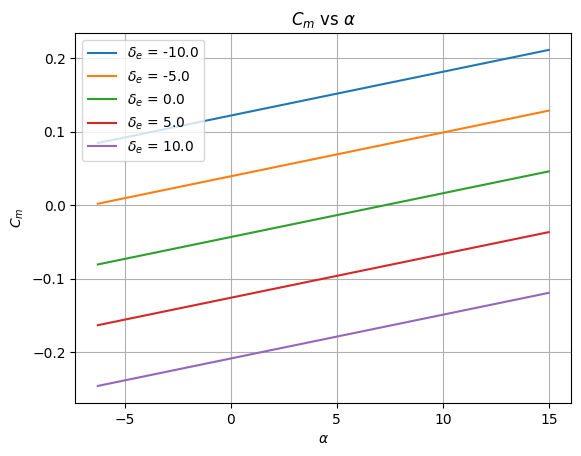
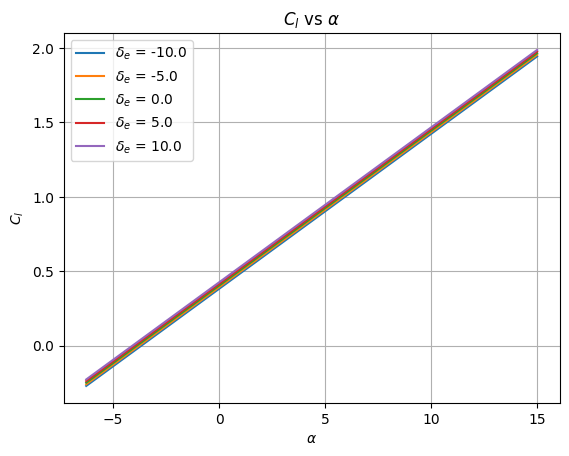
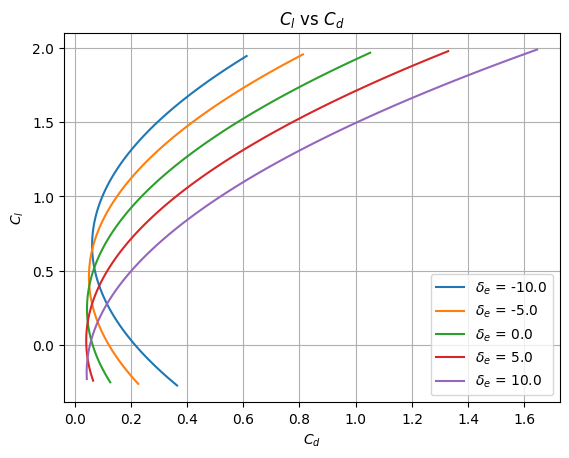

These charts were generated, in order, by the following Python code:
import numpy as np
import matplotlib.pyplot as plt
import pandas as pd

class super_cub():
    def __init__(self, filename):
        #Wing Parameters
        self.bw = 2.28; self.cw = 0.25; self.Sw = self.bw*self.cw
        self.a2dw = 0.1; self.alpha_0w = -4
        self.ew = 0.9; self.ARw = self.bw**2/self.Sw
        self.a3dw = self.a2dw/(1+(self.a2dw)/(np.pi*self.ew*self.ARw))
       
        self.cd0w = 0.007; self.rw = 0.002; self.Cmw = -0.1

        #Tail Parameters
        self.bt = 0.2; self.ct = 0.1; self.ce = 0.4*self.ct; self.lt = 1.9
        self.tt = 0.00635; self.St = self.bt*self.ct; self.ARt = self.bt**2/self.St
        self.ih = 0.; self.et = 0.99
        self.a2dt = 0.1; self.alpha_0t = -4 #Ref: http://brennen.caltech.edu/fluidbook/externalflows/lift/flatplateairfoil.pdf
        self.epsilon0 = 0; self.tau_e = 0.7 #Ref: NACA Report 824, 1945, cf/ct = 0.4
        self.a3dt = self.a2dt/(1+(self.a2dt)/(np.pi*self.et*self.ARt))
        self.cd0t = 0.007; self.rt = 0.002

        #Fuselage Parameters
        self.Swetf = 2.544; self.Vf =0.062831
        self.df = 0.12234; self.lf = 0.72025

        #Vertical Tail Parameters
        self.Swetv = 0.0395/2
        
    def get_nh(self, alpha_deg):
        if alpha_deg<15:
            return 0.9
        else: 
            return 0.9-0.035*(alpha_deg-15)

    def get_fuselage_Cd(self, Re_c):
        """
        Returns the fuselage drag coefficient given the Reynolds number and the altitude.
        """
        
        if Re_c<1e5:
            return (1.328/Re_c**0.5)*(1+(self.df/self.lf)**1.5)+0.11*(self.df/self.lf)
        else:
            return (0.074/Re_c**0.2)*(1+ 1.5*(self.df/self.lf)**1.5 +  7*(self.df/self.lf)**3)

        
    def get_vertical_tail_Cd(self, Re_c):
        """
        Returns the vertical tail drag coefficient given the angle of attack (degrees).
        """
        if Re_c<1e6:
            return 1e-3 
        else:
            return 5e-3

    def get_coefficients(self, alpha_deg, del_e_deg, Re_c, h):
        """
        Returns the whole aircraft CL, CD, Cm, given the angle of attack (degrees), elevator deflection (degrees), Reynolds number, and center of gravity location(Xcg/c).
        """
        Clw = self.a3dw*(alpha_deg-self.alpha_0w)
        Clt = self.a3dt*(alpha_deg+ (2*Clw/(np.pi*self.ew*self.ARw))*(180/np.pi) +0.7*del_e_deg)
        Cl = Clw + self.get_nh(alpha_deg)*Clt*(self.St/self.Sw)
    
        Cdw = self.cd0w + (self.rw + 1/(np.pi*self.ARw*self.ew))*Clw**2
        Cdt = self.cd0t + (self.rt + 1/(np.pi*self.ARt*self.et))*Clt**2
        Cd = Cdw + Cdt\
            +self.get_fuselage_Cd(Re_c)*self.Swetf/self.Sw 
            # +self.get_vertical_tail_Cd(Re_c)*(self.Swetv/self.Sw)
        Cm = self.Cmw + (2*self.Vf*np.pi/180)*alpha_deg/(self.Sw*self.cw) \
            +self.a3dw*(alpha_deg-self.alpha_0w)*(h-0.25) \
            -self.lt*self.get_nh(alpha_deg)*self.a3dt*(alpha_deg + 2*Clw/(np.pi*self.et*self.ARt)+0.7*del_e_deg)*self.St/(self.Sw*self.cw)

        return Cm, Cl, Cd
    
if __name__ == "__main__":
    #Test
    alphas = np.linspace(-6.27, 15, 100)
    del_e = np.linspace(-10, 10, 5)
    Re_c = 500000
    airplane = super_cub('xf-n2415-il-500000.csv')

    Cms = np.zeros((len(del_e), len(alphas)))
    Cls = np.zeros((len(del_e), len(alphas)))
    Cds = np.zeros((len(del_e), len(alphas)))

    for i in range(len(del_e)):
        for j in range(len(alphas)):
            Cms[i,j] = airplane.get_coefficients(alphas[j], del_e[i], Re_c, 0.4)[0]
            Cls[i,j] = airplane.get_coefficients(alphas[j], del_e[i], Re_c, 0.4)[1]
            Cds[i,j] = airplane.get_coefficients(alphas[j], del_e[i], Re_c, 0.4)[2]
        
    plt.style.use('default')   # Set the aesthetic style of the plots

    # Define the del_e values
    del_e_values = np.linspace(-10, 10, 5)

    fig = plt.figure()
    # Plot Cm vs alphas for each del_e value
    for i, del_e in enumerate(del_e_values):
        plt.plot(alphas, Cms[i], label=f"$\delta_e$ = {del_e}")
        
    # Set the plot title and labels
    plt.title("$C_m$ vs $\\alpha$")
    plt.xlabel("$\\alpha$")
    plt.ylabel("$C_m$")

    # Add a legend
    plt.legend()
    plt.grid(True)
    # Show the plot
    plt.savefig('Cm_vs_alpha.jpg', dpi=300)
    plt.show()

    fig = plt.figure()
    # Plot Cl vs alphas for each del_e value
    for i, del_e in enumerate(del_e_values):
        plt.plot(alphas, Cls[i], label=f"$\delta_e$ = {del_e}")
        
    # Set the plot title and labels
    plt.title("$C_l$ vs $\\alpha$")
    plt.xlabel("$\\alpha$")
    plt.ylabel("$C_l$")

    # Add a legend
    plt.legend()
    plt.grid(True)
    # Show the plot
    plt.savefig('Cl_vs_alpha.jpg', dpi=300)
    plt.show()

    fig = plt.figure()
    # Plot Cl vs Cd for each del_e value
    for i, del_e in enumerate(del_e_values):
        plt.plot(Cds[i], Cls[i], label=f"$\delta_e$ = {del_e}")
        
    # Set the plot title and labels
    plt.title("$C_l$ vs $C_d$")
    plt.xlabel("$C_d$")
    plt.ylabel("$C_l$")

    # Add a legend
    plt.legend()
    plt.grid(True)
    # Show the plot
    plt.savefig('Cl_vs_Cd.jpg', dpi=300)
    plt.show()